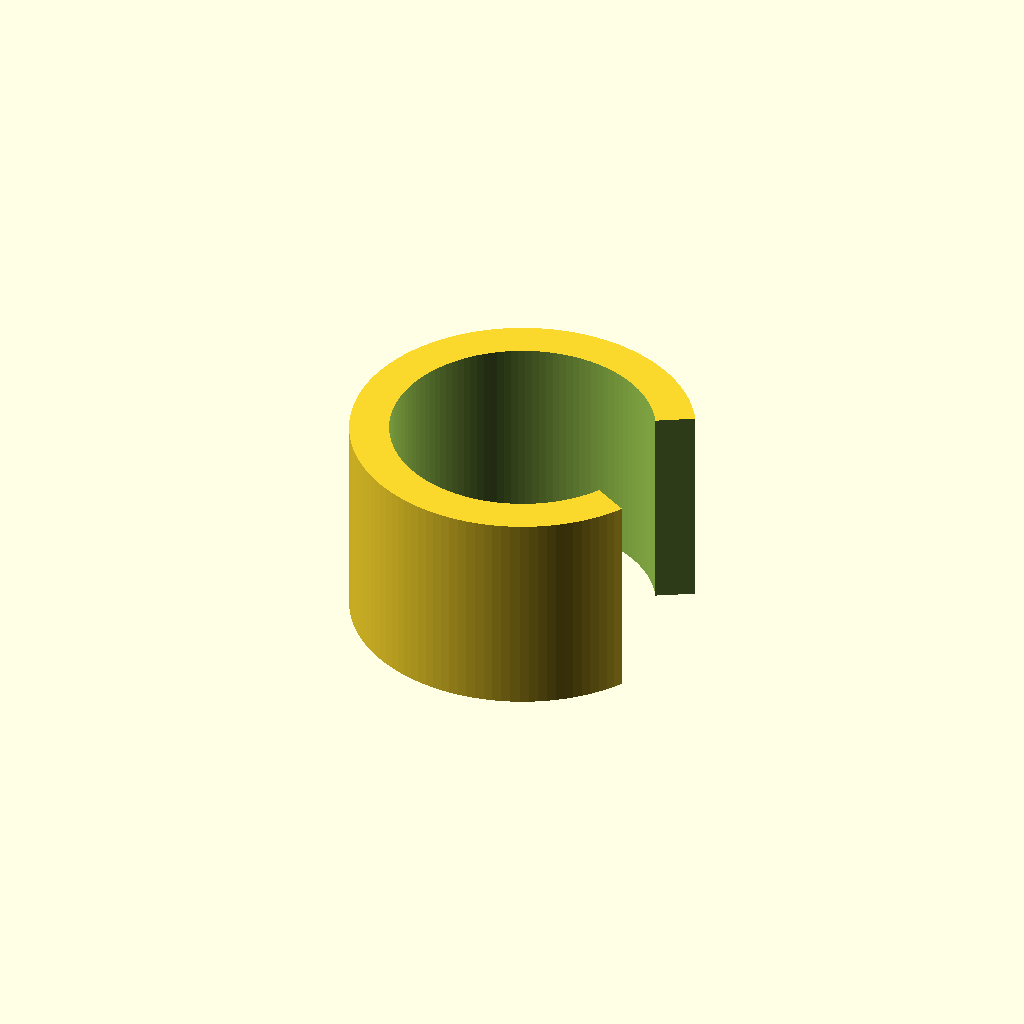
Cell 1 — every parameter at its default value.
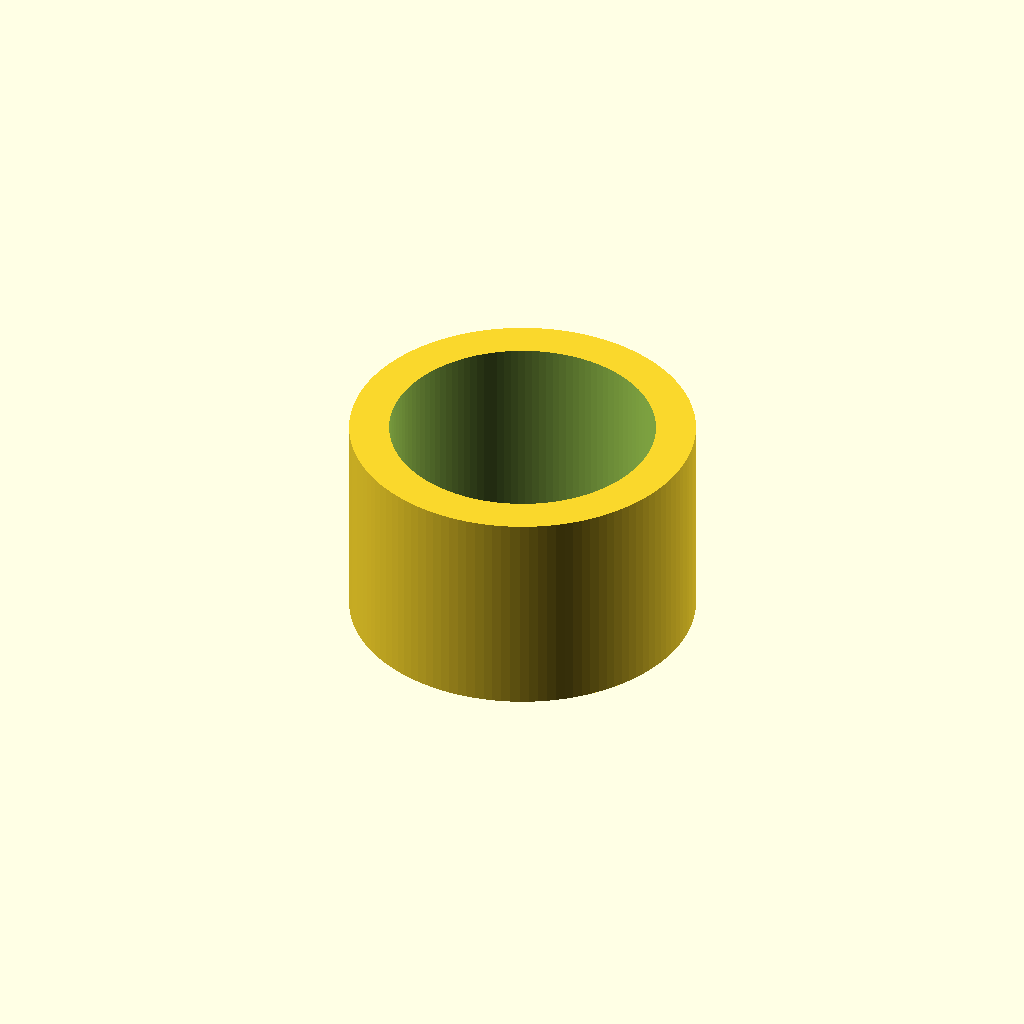
Cell 2: the same model with design_view = "01-ring".
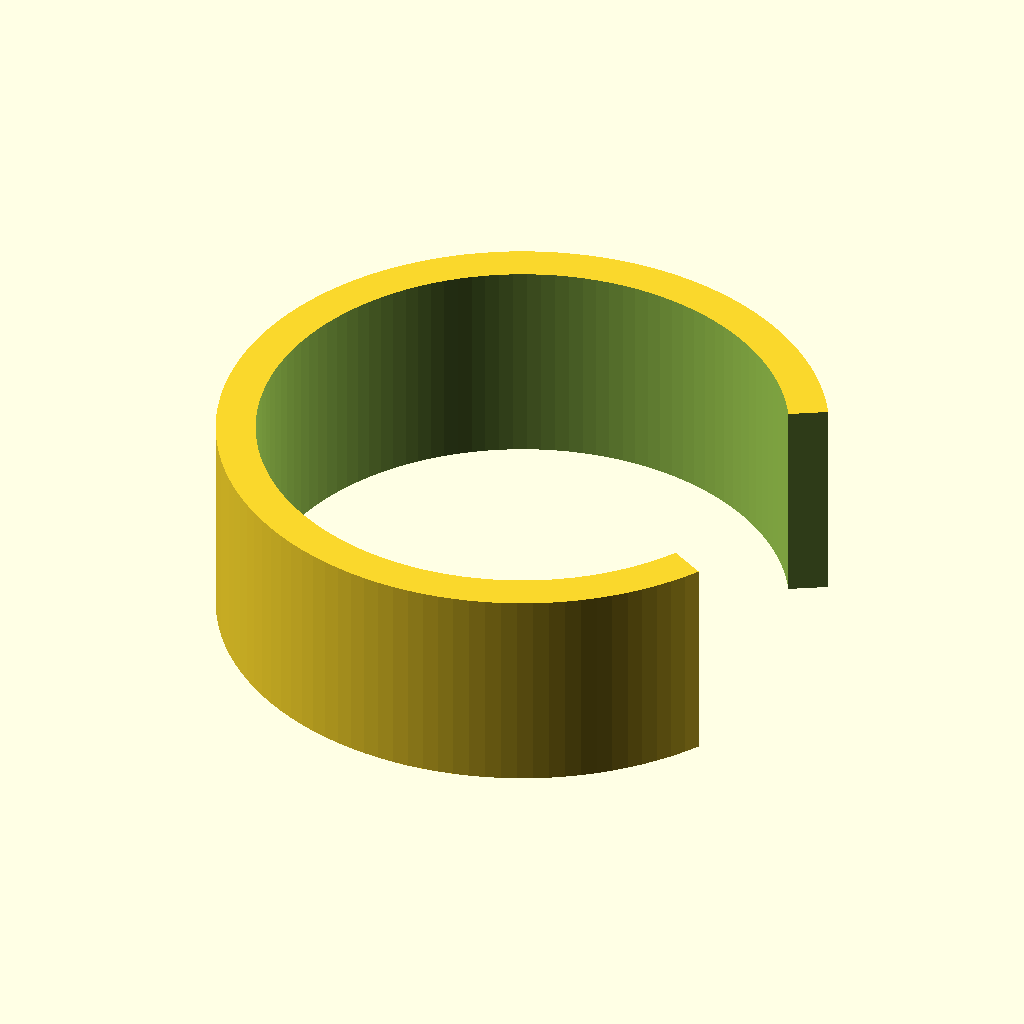
Cell 3 — tube_diameter set to 40, the other parameters unchanged.
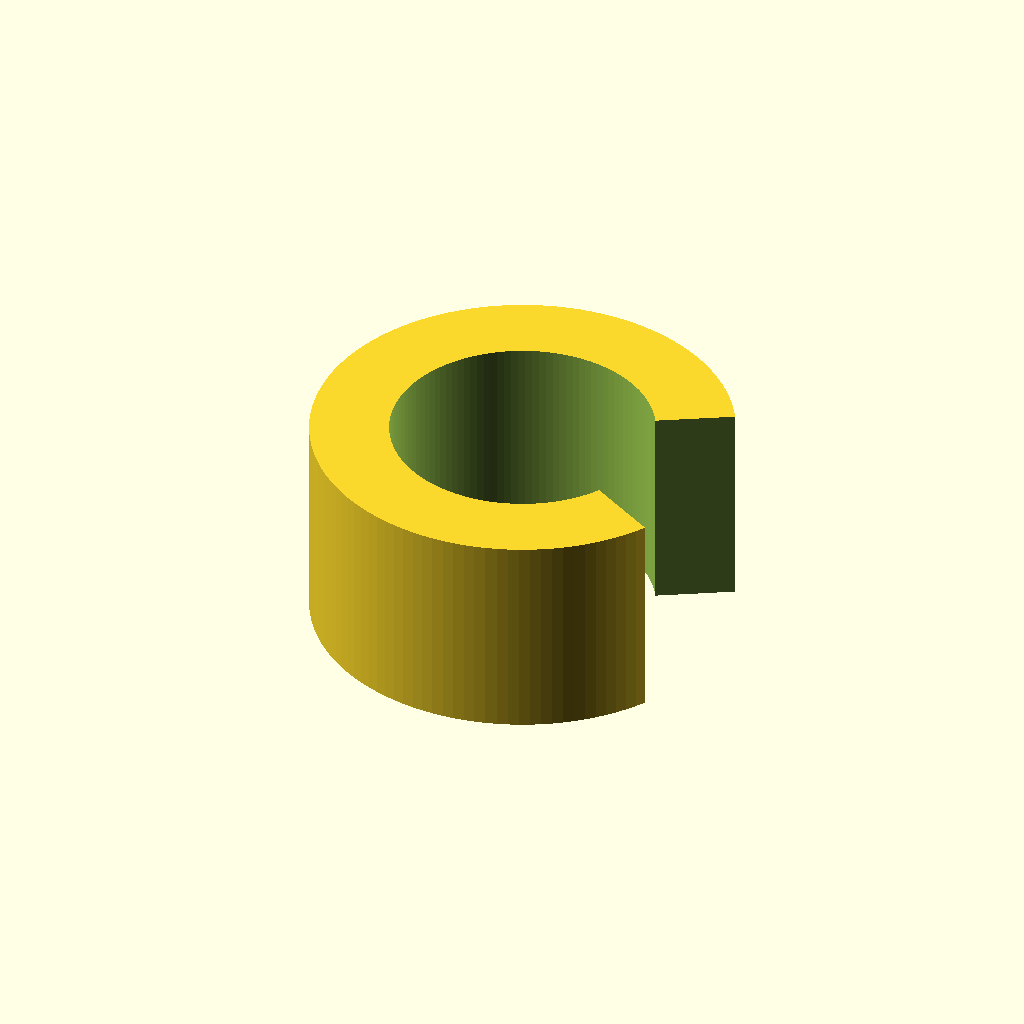
Cell 4: the same model with wall_thickness = 6.
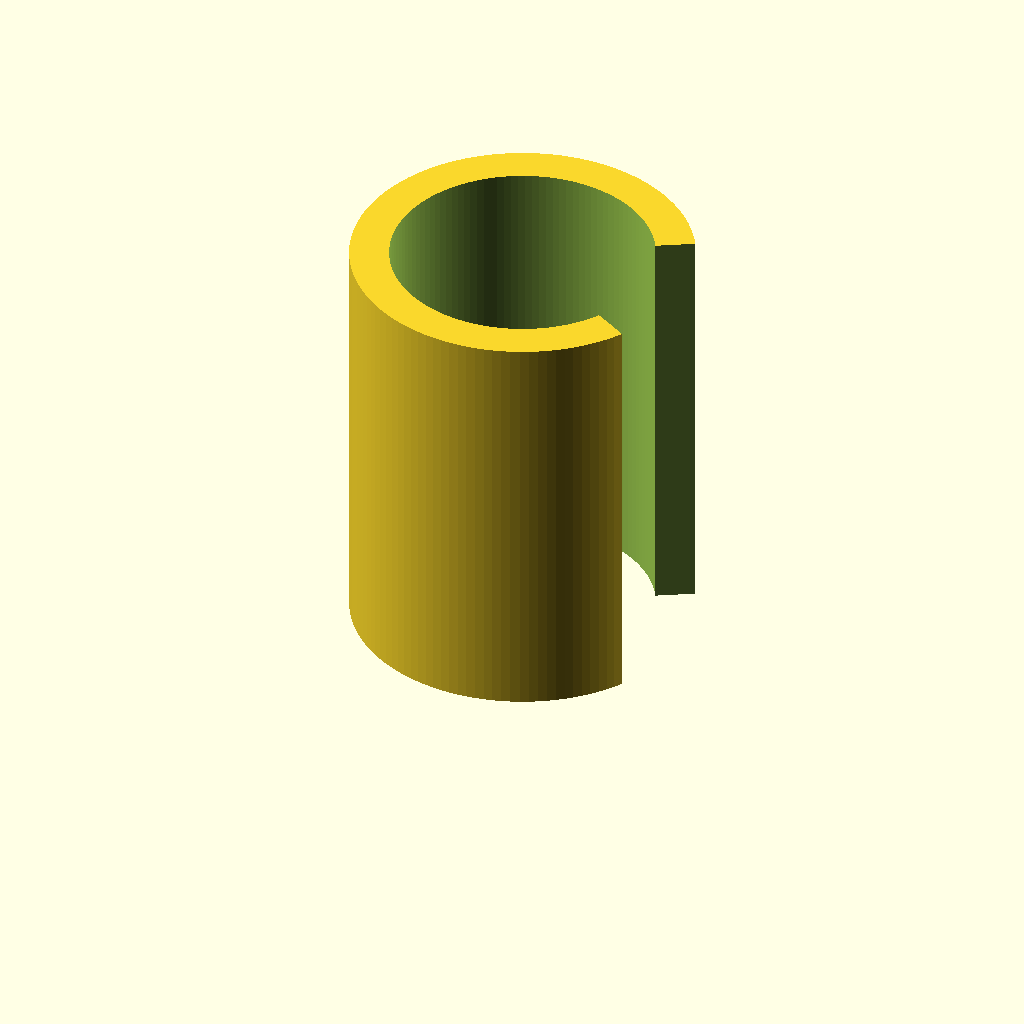
Cell 5: the same model with clamp_width = 32.
All cells are drawn from one camera (rotation 55°, 0°, 25°, orthographic, colour scheme Cornfield), so only the parameter changes between them.
The OpenSCAD source (openscad/tube-clamp/tube-clamp.scad):
$fn = 120;
EPS = 0.05;

/* [View] */
design_view = "final"; // [final,01-ring,02-opening]

/* [Clamp] */
tube_diameter = 20;
clearance = 0.0;
wall_thickness = 3;
clamp_width = 16;
opening_angle = 60;


// -----------------------------------------------------------------------------
// Public API
// -----------------------------------------------------------------------------

module tube_clamp(
    tube_diameter,
    clearance,
    wall_thickness,
    clamp_width,
    opening_angle
) {
    assert(tube_diameter > 0, "tube_diameter must be > 0");
    assert(clearance >= 0, "clearance must be >= 0");
    assert(wall_thickness > 0, "wall_thickness must be > 0");
    assert(clamp_width > 0, "clamp_width must be > 0");
    assert(
        opening_angle > 0 && opening_angle < 180,
        "opening_angle must be between 0 and 180 degrees"
    );

    difference() {
        _full_ring(
            tube_diameter,
            clearance,
            wall_thickness,
            clamp_width
        );

        _opening_cutter(
            tube_diameter,
            clearance,
            wall_thickness,
            clamp_width,
            opening_angle
        );
    }
}


module render_tube_clamp(
    mode = "final",
    tube_diameter = 20,
    clearance = 0.0,
    wall_thickness = 3,
    clamp_width = 16,
    opening_angle = 60
) {
    if (mode == "01-ring") {
        _full_ring(
            tube_diameter,
            clearance,
            wall_thickness,
            clamp_width
        );
    } else if (mode == "02-opening") {
        color("lightgray")
            _full_ring(
                tube_diameter,
                clearance,
                wall_thickness,
                clamp_width
            );

        color([1, 0.25, 0.15, 0.55])
            _opening_cutter(
                tube_diameter,
                clearance,
                wall_thickness,
                clamp_width,
                opening_angle
            );
    } else {
        tube_clamp(
            tube_diameter,
            clearance,
            wall_thickness,
            clamp_width,
            opening_angle
        );
    }
}


// -----------------------------------------------------------------------------
// Private implementation
// -----------------------------------------------------------------------------

function _clamp_inner_radius(
    tube_diameter,
    clearance
) =
    (tube_diameter + clearance) / 2;


function _clamp_outer_radius(
    tube_diameter,
    clearance,
    wall_thickness
) =
    _clamp_inner_radius(
        tube_diameter,
        clearance
    ) + wall_thickness;


module _full_ring(
    tube_diameter,
    clearance,
    wall_thickness,
    clamp_width
) {
    inner_r = _clamp_inner_radius(
        tube_diameter,
        clearance
    );

    outer_r = _clamp_outer_radius(
        tube_diameter,
        clearance,
        wall_thickness
    );

    difference() {
        cylinder(
            h = clamp_width,
            r = outer_r
        );

        translate([0, 0, -EPS])
            cylinder(
                h = clamp_width + 2 * EPS,
                r = inner_r
            );
    }
}


module _opening_cutter(
    tube_diameter,
    clearance,
    wall_thickness,
    clamp_width,
    opening_angle
) {
    outer_r = _clamp_outer_radius(
        tube_diameter,
        clearance,
        wall_thickness
    );

    cutter_length = outer_r + 10;
    cutter_half_width =
        cutter_length * tan(opening_angle / 2);

    translate([0, 0, -EPS])
        linear_extrude(
            height = clamp_width + 2 * EPS
        )
            polygon(points = [
                [0, 0],
                [cutter_length, -cutter_half_width],
                [cutter_length,  cutter_half_width]
            ]);
}


// -----------------------------------------------------------------------------
// Direct-open preview
// -----------------------------------------------------------------------------

render_tube_clamp(
    mode = design_view,
    tube_diameter = tube_diameter,
    clearance = clearance,
    wall_thickness = wall_thickness,
    clamp_width = clamp_width,
    opening_angle = opening_angle
);
Customizer parameters (derived from the source; name, type, default, range or options):
EPS: number, default 0.05
design_view: string, default "final", options "final", "01-ring", "02-opening"
tube_diameter: number, default 20
clearance: number, default 0
wall_thickness: number, default 3
clamp_width: number, default 16
opening_angle: number, default 60
